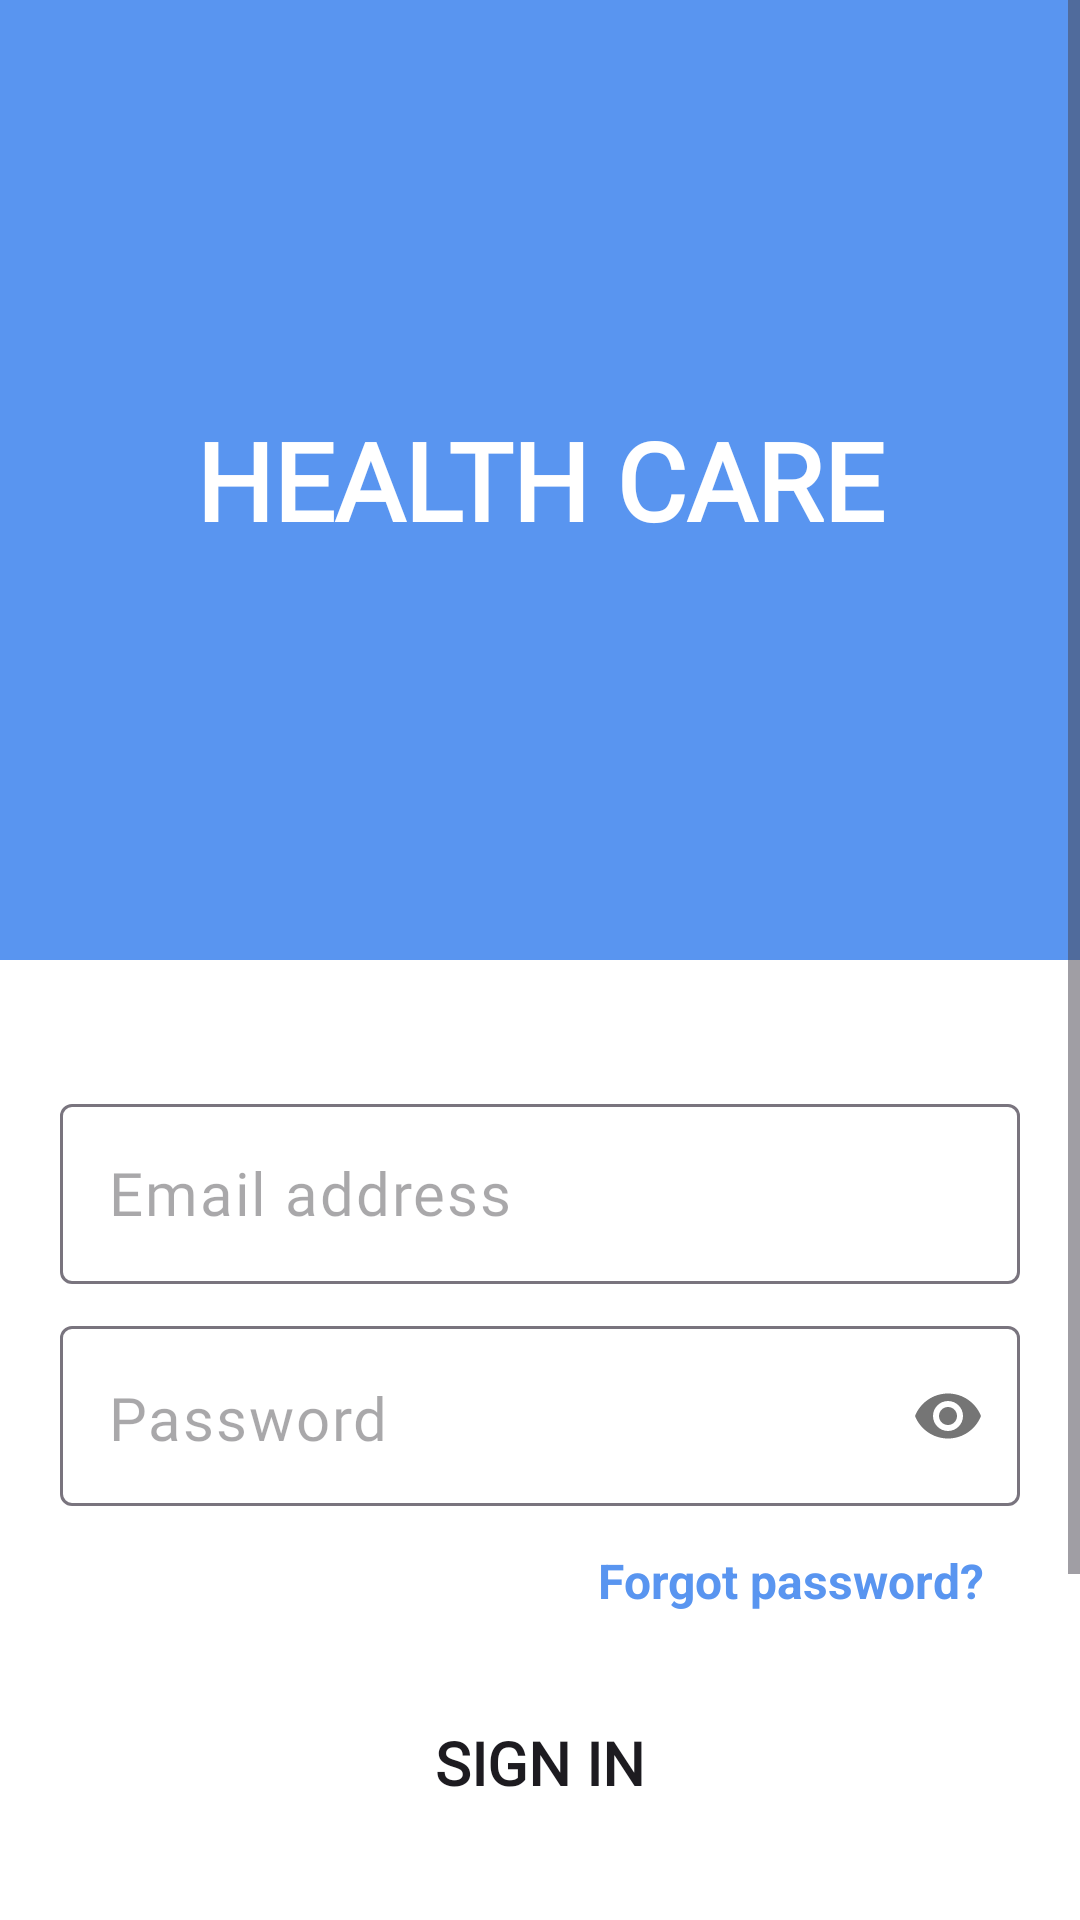

Android layout source for this screen:
<!-- AndroidManifest.xml: application theme Theme.HealthTheme -->
<!-- res/layout/activity_signin.xml -->
<?xml version="1.0" encoding="utf-8"?>
<ScrollView xmlns:android="http://schemas.android.com/apk/res/android"
    xmlns:app="http://schemas.android.com/apk/res-auto"
    xmlns:tools="http://schemas.android.com/tools"
    android:layout_width="match_parent"
    android:layout_height="match_parent"
    android:background="@color/white"
    android:contentDescription="ScrollView"
    tools:context=".auth.LoginActivity">

    <LinearLayout
        android:id="@+id/contentLayout"
        android:layout_width="match_parent"
        android:layout_height="wrap_content"
        android:orientation="vertical">

        <FrameLayout
            android:id="@+id/imageLayout"
            android:layout_width="match_parent"
            android:layout_height="320dp"
            android:background="@color/primary">

            <TextView
                android:layout_width="wrap_content"
                android:layout_height="wrap_content"
                android:layout_gravity="center"
                android:fontFamily="@font/poppins"
                android:text="Health Care"
                android:textAllCaps="true"
                android:textColor="@color/white"
                android:textSize="36sp"
                android:textStyle="bold" />

        </FrameLayout>

        <com.google.android.material.textfield.TextInputLayout
            android:id="@+id/emailLayout"
            android:layout_width="320dp"
            android:layout_height="60dp"
            android:layout_gravity="center_horizontal"
            android:layout_marginTop="48dp"
            app:hintEnabled="false">

            <com.google.android.material.textfield.TextInputEditText
                android:id="@+id/email"
                android:layout_width="match_parent"
                android:layout_height="match_parent"
                android:fontFamily="@font/poppins"
                android:hint="Email address"
                android:inputType="textEmailAddress"
                android:textSize="20sp" />
        </com.google.android.material.textfield.TextInputLayout>

        <com.google.android.material.textfield.TextInputLayout
            android:id="@+id/passwordLayout"
            android:layout_width="320dp"
            android:layout_height="60dp"
            android:layout_gravity="center_horizontal"
            android:layout_marginTop="14dp"
            app:hintEnabled="false"
            app:passwordToggleEnabled="true">

            <com.google.android.material.textfield.TextInputEditText
                android:id="@+id/password"
                android:layout_width="match_parent"
                android:layout_height="match_parent"
                android:fontFamily="@font/poppins"
                android:hint="Password"
                android:inputType="textPassword"
                android:textSize="20sp" />
        </com.google.android.material.textfield.TextInputLayout>

        <TextView
            android:id="@+id/forgot"
            android:layout_width="wrap_content"
            android:layout_height="wrap_content"
            android:layout_gravity="end"
            android:layout_marginHorizontal="32dp"
            android:layout_marginTop="14dp"
            android:text="Forgot password?"
            android:textColor="@color/primary"
            android:textSize="16sp"
            android:textStyle="bold" />

        <FrameLayout
            android:layout_width="wrap_content"
            android:layout_height="52dp"
            android:layout_gravity="center"
            android:layout_marginTop="24dp">

            <ProgressBar
                android:id="@+id/loading"
                android:layout_width="wrap_content"
                android:layout_height="wrap_content"
                android:layout_gravity="center"
                android:visibility="gone" />

            <Button
                android:id="@+id/sign"
                android:layout_width="320dp"
                android:layout_height="52dp"
                android:layout_gravity="center"
                android:background="@drawable/button_selected"
                android:contentDescription="button_login"
                android:fontFamily="@font/poppins"
                android:text="Sign in"
                android:textSize="20sp"
                android:textStyle="bold" />
        </FrameLayout>

        <LinearLayout
            android:id="@+id/linearLayout"
            android:layout_width="wrap_content"
            android:layout_height="wrap_content"
            android:layout_gravity="center"
            android:layout_marginTop="140dp">

            <TextView
                android:layout_width="wrap_content"
                android:layout_height="wrap_content"
                android:fontFamily="@font/poppins"
                android:text="Don't have an account?"
                android:textSize="20sp" />

            <TextView
                android:id="@+id/signup"
                android:layout_width="wrap_content"
                android:layout_height="wrap_content"
                android:layout_marginStart="4dp"
                android:fontFamily="@font/poppins"
                android:text="Sign up"
                android:textColor="@color/primary"
                android:textSize="18sp"
                android:textStyle="bold" />
        </LinearLayout>
    </LinearLayout>
</ScrollView>
<!-- resources referenced by this layout -->
<resources>
  <color name="primary">#5995f0</color>
  <color name="white">#FFFFFFFF</color>
  <style name="Theme.HealthTheme" parent="Base.Theme.AppTheme" />
  <style name="Base.Theme.AppTheme" parent="Theme.Material3.Light.NoActionBar">
          
          <item name="colorPrimary">@color/primary</item>
          <item name="android:navigationBarColor">@color/white</item>
      </style>
</resources>
